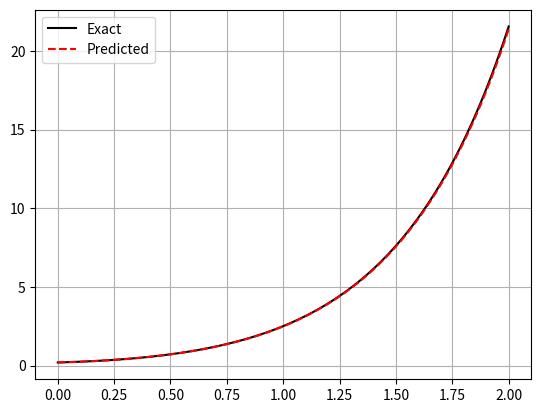

Generate this figure with matplotlib:
import numpy as np
import matplotlib.pyplot as plt

n_hidden = 30
epochs = 30000           
n_collocation = 100

lr = 0.001           
gamma = 0.99         
bc_weight = 50.0     

def tanh(x): return np.tanh(x)
def d_tanh(x): return 1 - np.tanh(x)**2
def dd_tanh(x): return -2 * np.tanh(x) * (1 - np.tanh(x)**2)

def init(size):
    return np.random.randn(*size) 

class SGD_Momentum:
    def __init__(self, params, lr=0.001, gamma=0.9):
        self.params = params
        self.lr = lr
        self.gamma = gamma
        self.velocities = [np.zeros_like(p) for p in params]
        
    def step(self, grads):
        updated_params = []
        for i, (param, grad) in enumerate(zip(self.params, grads)):
            self.velocities[i] = (self.gamma * self.velocities[i]) + (self.lr * grad)
            param_new = param - self.velocities[i]
            updated_params.append(param_new)
        self.params = updated_params
        return updated_params

w = init((n_hidden, 1))
b = np.zeros((n_hidden, 1))
v = init((1, n_hidden))

optimizer = SGD_Momentum([w, b, v], lr=lr, gamma=gamma)

def forward(x_in, params):
    w_curr, b_curr, v_curr = params
    z = w_curr @ x_in + b_curr
    h = tanh(z)
    y = v_curr @ h
    sigma_p = d_tanh(z)
    y_x = (v_curr * w_curr.T) @ sigma_p
    return y, y_x, z, h, sigma_p

for epoch in range(epochs):
    current_w, current_b, current_v = optimizer.params
    
    x_bc = np.zeros((1, 1))
    y_bc, _, _, h_bc, sp_bc = forward(x_bc, [current_w, current_b, current_v])
    
    diff_bc = y_bc - 0.2
    loss_bc = np.sum(diff_bc**2)
    grad_factor_bc = 2.0 * diff_bc
    
    dv_bc = grad_factor_bc @ h_bc.T
    dw_bc = (grad_factor_bc * current_v.T * sp_bc) @ x_bc.T
    db_bc = np.sum(grad_factor_bc * current_v.T * sp_bc, axis=1, keepdims=True)

    x_col = np.random.uniform(0, 2, (1, n_collocation))
    y_pde, y_x_pde, z_pde, h_pde, sp_pde = forward(x_col, [current_w, current_b, current_v])
    
    residual = y_x_pde - 2*y_pde - np.sin(x_col)
    loss_pde = np.mean(residual**2)
    grad_factor_pde = (2.0 / n_collocation) * residual
    spp_pde = dd_tanh(z_pde)
    
    dR_dv = (current_w * sp_pde) - 2 * h_pde
    dv_pde = np.sum(grad_factor_pde * dR_dv, axis=1, keepdims=True).T
    
    dy_dw = current_v.T * sp_pde * x_col
    dyx_dw = (current_v.T * sp_pde) + (current_v.T * current_w * spp_pde * x_col)
    dR_dw = dyx_dw - 2 * dy_dw
    dw_pde = np.sum(grad_factor_pde * dR_dw, axis=1, keepdims=True)
    
    dy_db = current_v.T * sp_pde
    dyx_db = current_v.T * current_w * spp_pde
    dR_db = dyx_db - 2 * dy_db
    db_pde = np.sum(grad_factor_pde * dR_db, axis=1, keepdims=True)
    
    dv_total = dv_pde + (bc_weight * dv_bc)
    dw_total = dw_pde + (bc_weight * dw_bc)
    db_total = db_pde + (bc_weight * db_bc)
    
    optimizer.step([dw_total, db_total, dv_total])
    
    total_loss = loss_pde + (bc_weight * loss_bc)
    if epoch % 5000 == 0:
        print(f"Epoch {epoch}: Loss {total_loss:.5f}")

final_w, final_b, final_v = optimizer.params
x_test = np.linspace(0, 2, 100).reshape(1, 100)
y_pred, _, _, _, _ = forward(x_test, [final_w, final_b, final_v])
y_exact = 0.4 * np.exp(2*x_test) - 0.4*np.sin(x_test) - 0.2*np.cos(x_test)

plt.plot(x_test.flatten(), y_exact.flatten(), 'k-', label="Exact")
plt.plot(x_test.flatten(), y_pred.flatten(), 'r--', label="Predicted")
plt.legend()
plt.grid(True)
plt.show()
